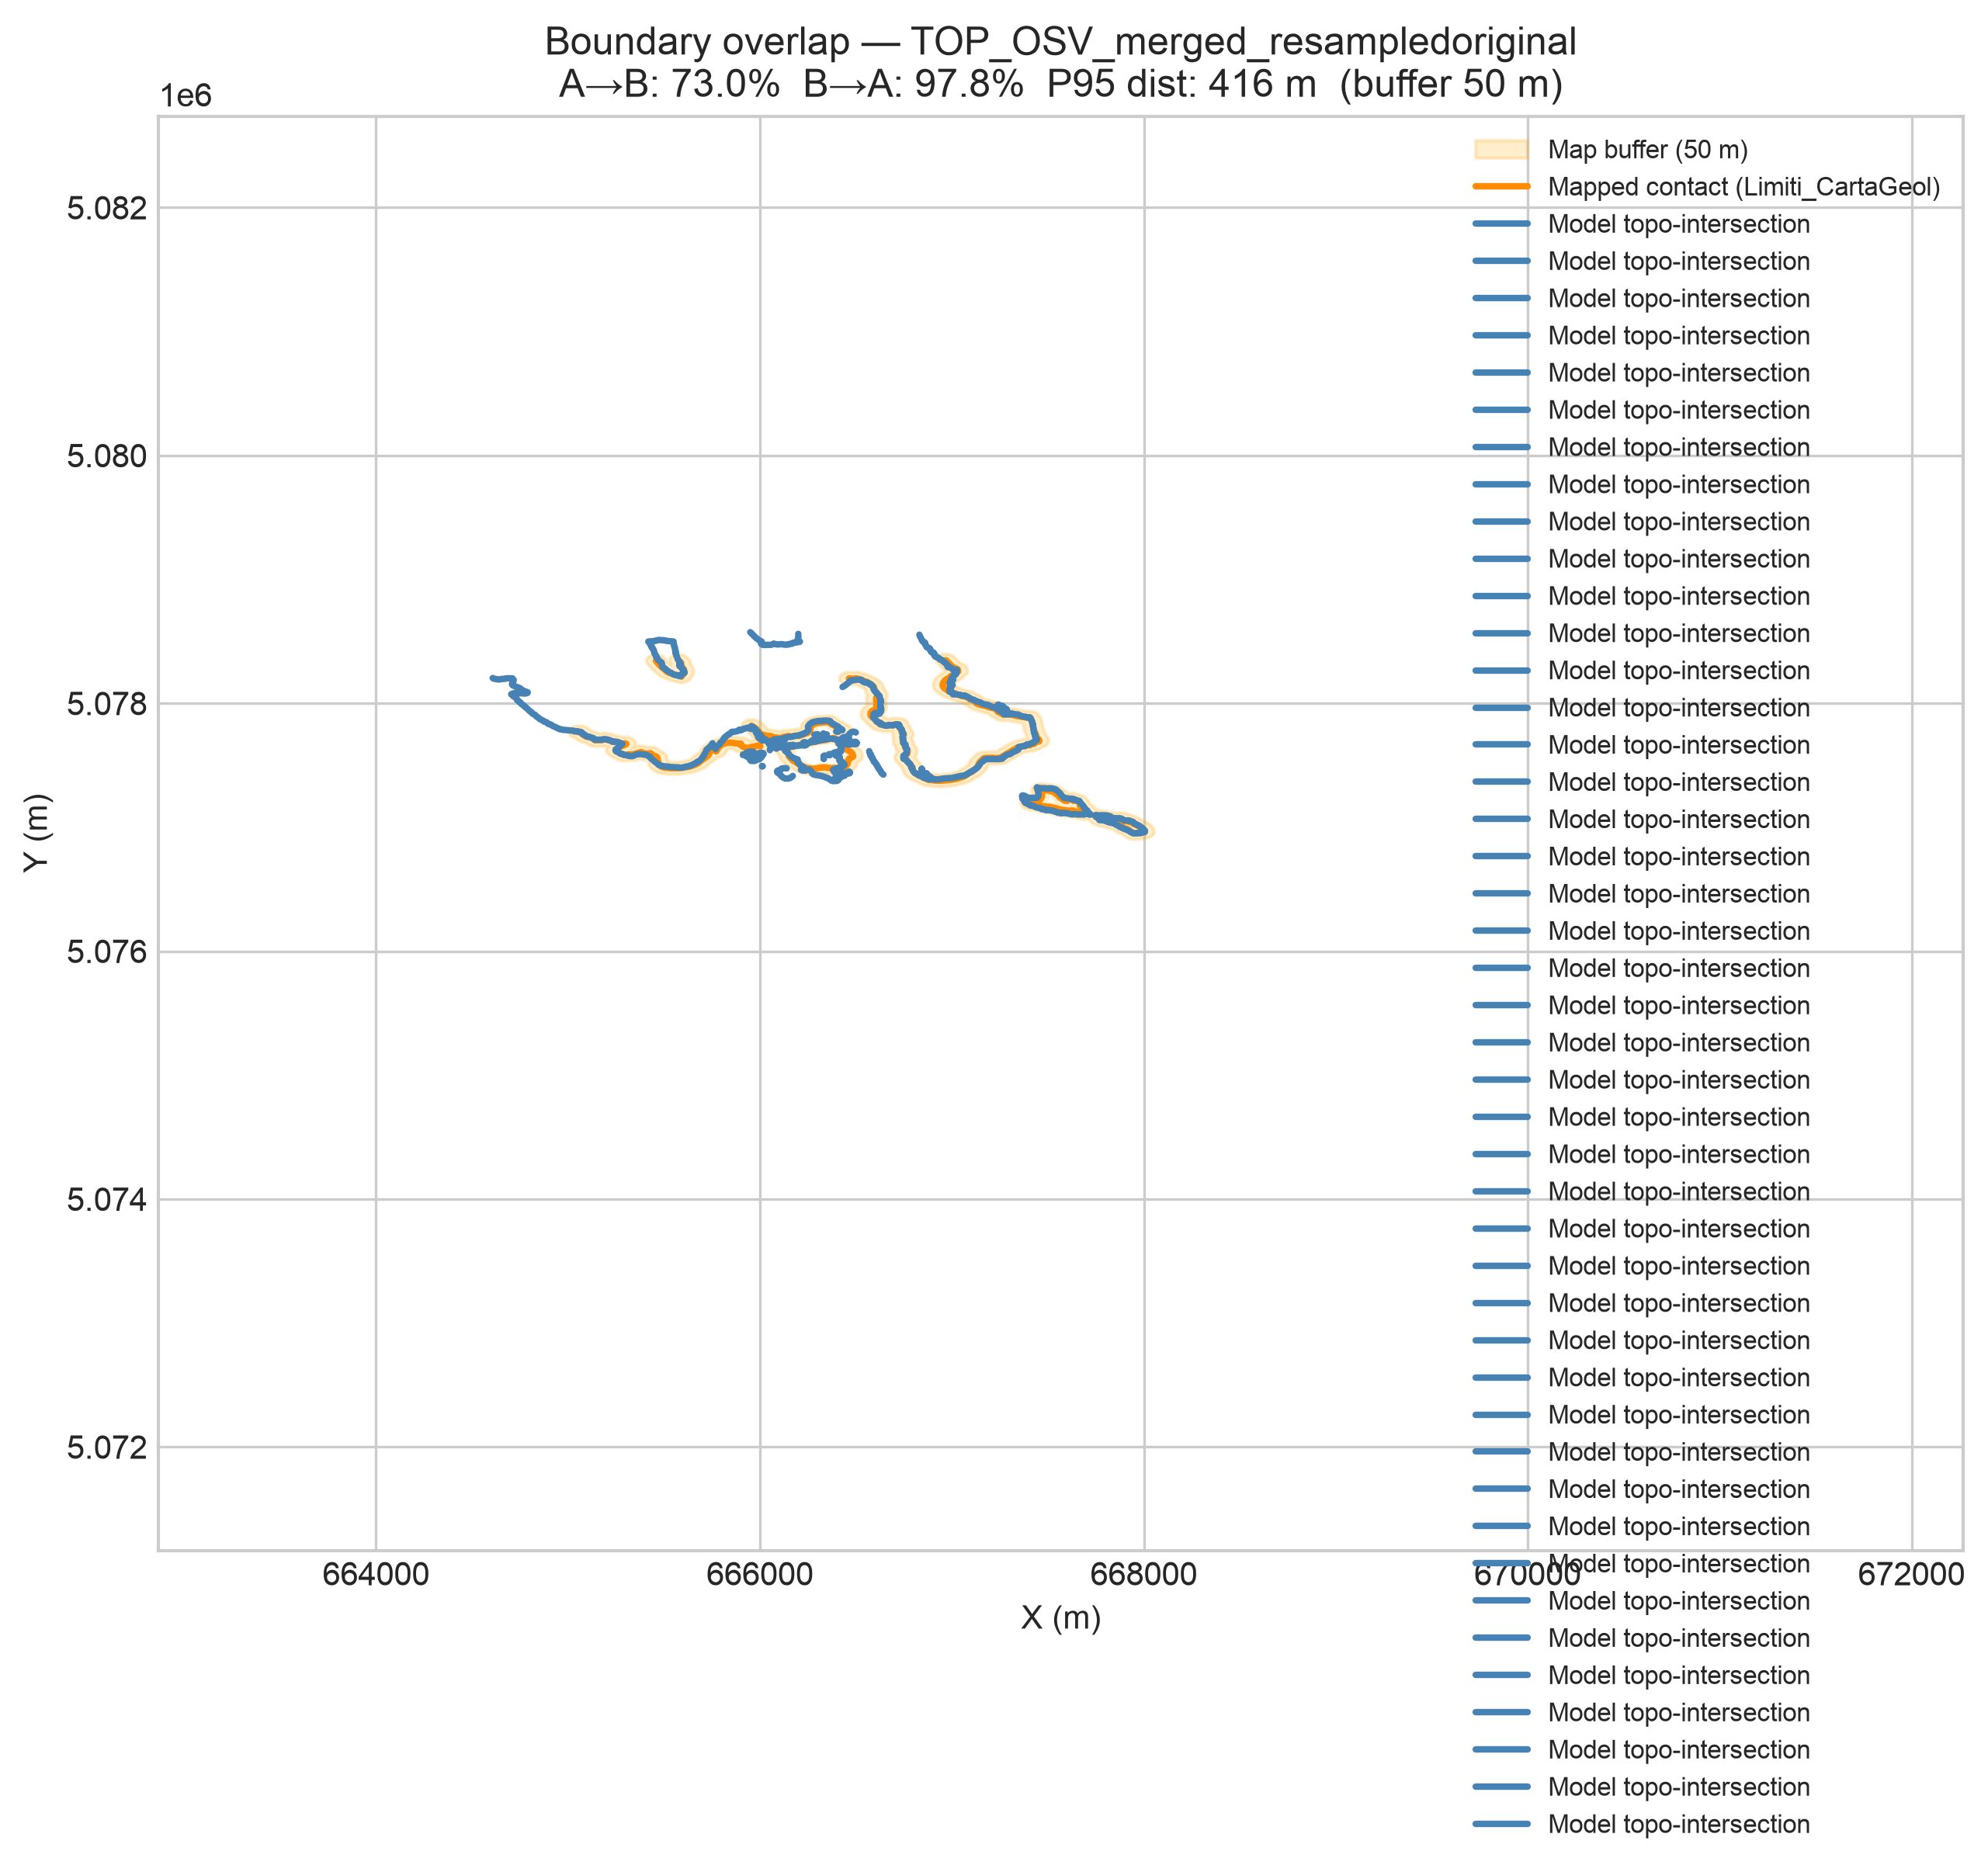

Data behind this chart, as committed beside it:
surface, topo_length_m, map_length_m, covered_length_m, overlap_pct_topo_in_map, overlap_pct_map_in_topo, mean_distance_m, median_distance_m, p95_distance_m, max_distance_m, buffer_dist_m, n_map_features, n_topo_features
TOP_OSV_merged_resampledoriginal, 12368, 7621, 9028, 72.99, 97.77, 60.11, 15.7, 415.9, 622.7, 50.0, 21, 1
